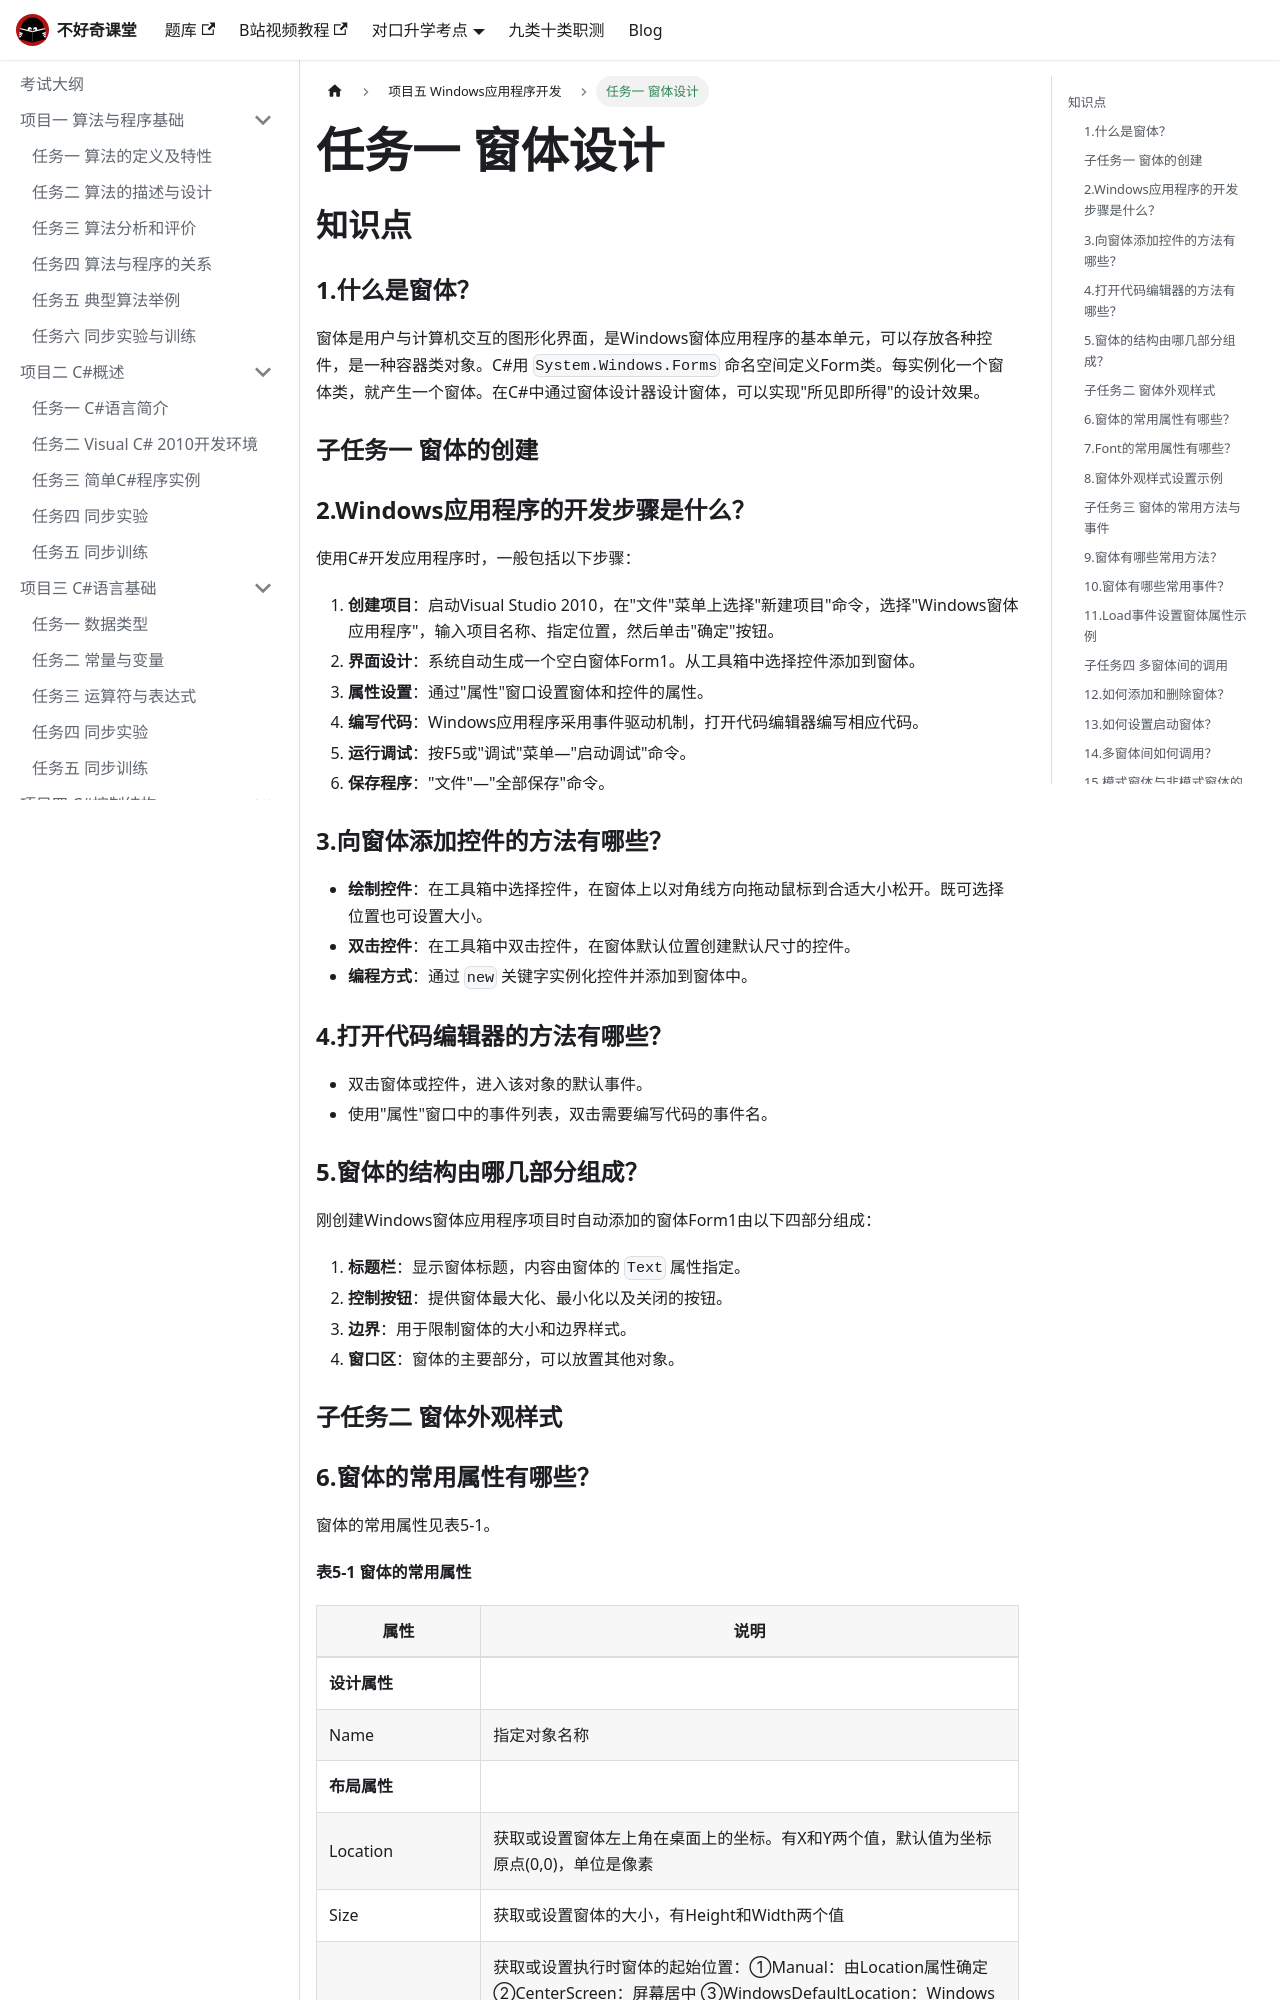

repository: buhaoqi/buhaoqi.github.io · page: docs/csharp/proj5/task1-form-design/index.html · generator: docusaurus

---
title: 任务一 窗体设计
description: 算法与程序设计《C#》项目五 Windows应用程序开发 任务一 窗体设计知识点总结。介绍Windows应用程序开发步骤、窗体结构、窗体常用属性（表5-1）、Font属性（表5-2）、窗体方法（Show/Hide/Close/Activate/Refresh）、窗体事件（Click/DoubleClick/Load/KeyDown/KeyPress/MouseClick等）、多窗体间调用（Show/ShowDialog），含例5-1至例5-9完整代码示例。
keywords: [C#, Windows应用程序, 窗体设计, Form, 属性, 方法, 事件, Show, Hide, Close, ShowDialog, Load, Click, KeyDown, KeyPress, MouseClick, 多窗体, 对口升学]
sidebar_label: 任务一 窗体设计
sidebar_position: 1
slug: /csharp/proj5/task1-form-design
tags: [C#, 项目五, 任务一, 对口升学]
---

## 知识点

### 1.什么是窗体？

窗体是用户与计算机交互的图形化界面，是Windows窗体应用程序的基本单元，可以存放各种控件，是一种容器类对象。C#用 `System.Windows.Forms` 命名空间定义Form类。每实例化一个窗体类，就产生一个窗体。在C#中通过窗体设计器设计窗体，可以实现"所见即所得"的设计效果。

### 子任务一 窗体的创建

### 2.Windows应用程序的开发步骤是什么？

使用C#开发应用程序时，一般包括以下步骤：

1. **创建项目**：启动Visual Studio 2010，在"文件"菜单上选择"新建项目"命令，选择"Windows窗体应用程序"，输入项目名称、指定位置，然后单击"确定"按钮。
2. **界面设计**：系统自动生成一个空白窗体Form1。从工具箱中选择控件添加到窗体。
3. **属性设置**：通过"属性"窗口设置窗体和控件的属性。
4. **编写代码**：Windows应用程序采用事件驱动机制，打开代码编辑器编写相应代码。
5. **运行调试**：按F5或"调试"菜单—"启动调试"命令。
6. **保存程序**："文件"—"全部保存"命令。

### 3.向窗体添加控件的方法有哪些？

- **绘制控件**：在工具箱中选择控件，在窗体上以对角线方向拖动鼠标到合适大小松开。既可选择位置也可设置大小。
- **双击控件**：在工具箱中双击控件，在窗体默认位置创建默认尺寸的控件。
- **编程方式**：通过 `new` 关键字实例化控件并添加到窗体中。

### 4.打开代码编辑器的方法有哪些？

- 双击窗体或控件，进入该对象的默认事件。
- 使用"属性"窗口中的事件列表，双击需要编写代码的事件名。
